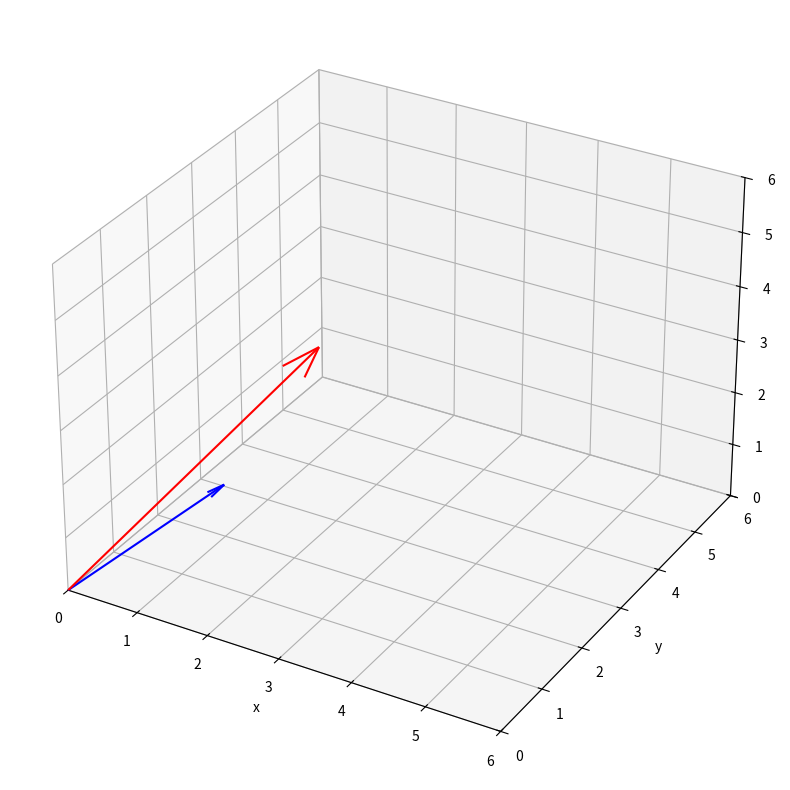

The matplotlib source for this figure:
# Algumas transformações Lineares

import matplotlib.pyplot as plt
from mpl_toolkits.mplot3d import Axes3D

# Função para o vetor
def axvetor(x,y,z):
    o = [0,0,0]
    v = [x,y,z]
    ax.quiver(*o,*v, color='b',  arrow_length_ratio=0.1)

# Definindo a transformação linear
def T(x,y,z):
    o = [0,0,0]
    v = [x+y,y-x,z+y]
    ax.quiver(*o,*v, color='r',  arrow_length_ratio=0.1)

fig = plt.figure(figsize=(10,10))
ax = fig.add_subplot(111, projection='3d')

axvetor(1,2,1)
T(1,2,3)

ax.set_xlim([0,6])
ax.set_ylim([0,6])
ax.set_zlim([0,6])
ax.set_xlabel('x')
ax.set_ylabel('y')
ax.set_zlabel('z')
plt.show()